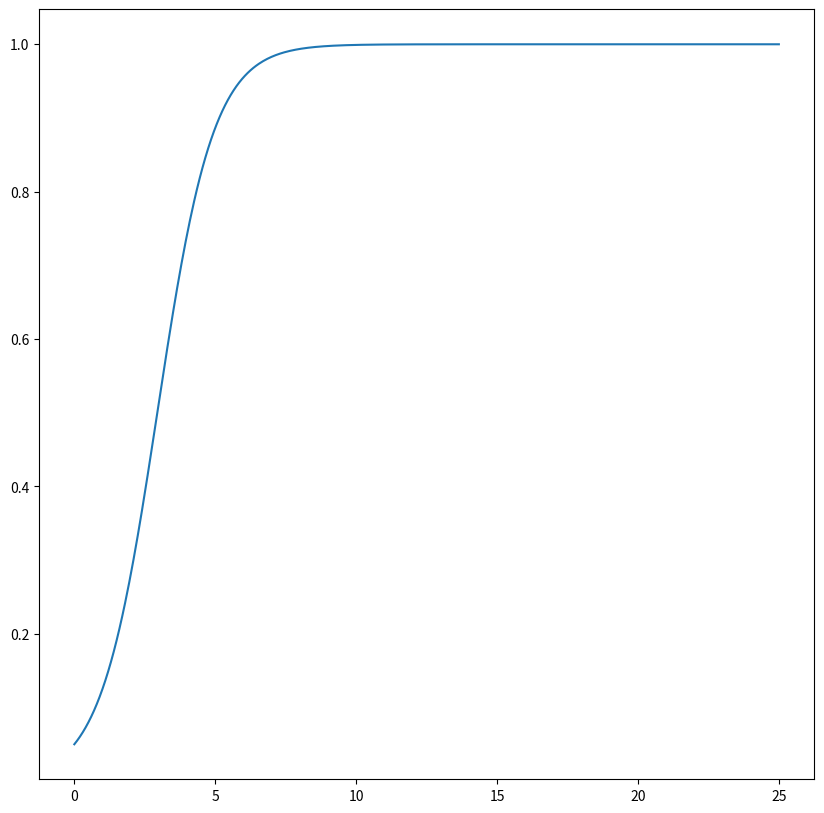

The matplotlib source for this figure: (Note: this script raises an exception after producing the figure.)
import numpy as np
import matplotlib.pyplot as plt
import pandas as pd
import seaborn as sns

def taylors_method(f, a, b, N, alpha):
  h = (b -a)/N
  Y = [(a, alpha)]
  for i in range (1, N + 1):
    Y += [(a + i * h, Y[-1][1] + h * f(Y[-1][0], Y[-1][1]))]
  return Y

def midpoint_method(f, a, b, N, alpha):
  h = (b -a)/N
  Y = [(a, alpha), (a + h, alpha + h * f(a, alpha))]
  for i in range (2, N + 1):
    Y += [(a + i * h, Y[-2][1] + 2 * h * f(Y[-1][0], Y[-1][1]))]
  return Y

def runge_kutta2(f, a, b, N, w):
  h = (b - a) / N
  Y = [(a, w)]
  for i in range(1, N + 1):
    K1 = h * f(a + (i - 1) * h, Y[-1][1])
    K2 = h * f(a + i * h, Y[-1][1] + K1)
    Y += [(a + i * h, Y[-1][1] + (K1 + K2) / 2)]
  return Y

def runge_kutta4(f, a, b, w, h = 0.1, N = None):
  if N is not None:
    h = (b - a) / N
  else:
    N = round((b - a) / h)
  t, Y = [a], [w]
  for i in range(1, N + 1):
    K1 = h * f(t[-1], Y[-1])
    K2 = h * f(t[-1] + 0.5 * h, Y[-1] + K1 / 2)
    K3 = h * f(t[-1] + 0.5 * h, Y[-1] + K2 / 2)
    K4 = h * f(t[-1] + h, Y[-1] + K3)
    Y += [Y[-1] + (K1 + 2 * K2 + 2 * K3 + K4) / 6]
    t += [t[-1] + h]
  return t, Y

logistic = lambda t, u : 1 * u * (1 - u)

analytic = lambda t : 0.05 * np.exp(t) / (0.05  * (np.exp(t) - 1) + 1)

################################################################################
#1a.
def lotka_volterra(a):
    def F (t, x):
        return np.array([0.8 * x[0] + a * x[0] ** 2 - x[0] * x[1], -x[1] + x[0] * x[1]])
    return F

fig, ax = plt.subplots(figsize=(10,10))
points = runge_kutta4(logistic, 0, 25, 0.05, h = 0.05)
ax.plot(points[0], points[1])
fig.savefig('figs/logistic.pdf')

solution = []
time = []
solution2 = []
time2 = []
Lt = []
L0 = []
Lt2 = []
L02 = []
fig, ax = plt.subplots(1, 2, figsize=(10,10))
res = 0.05
for x0 in [(1,4), (1,3), (1,2), (1, 1.5), (1, 1.2), (1, 1), (1, 0.8)]:
    points = runge_kutta4(lotka_volterra(0), 0, 25, np.array(x0), h = res)
    time += [np.array(points[0])]
    solution += [np.array(points[1])]
    L0 += [x0[0] - np.log(x0[0]) + x0[1] - 0.8 * np.log(x0[1])]
    Lt += [solution[-1][:,0] - np.log(solution[-1][:,0]) + solution[-1][:,1] - 0.8 * np.log(solution[-1][:,1])]
    ax[0].plot(solution[-1][:, 0], solution[-1][:, 1])
    points = runge_kutta4(lotka_volterra(0), 0, 25, np.array(x0), h = res / 2)
    time2 += [np.array(points[0])]
    solution2 += [np.array(points[1])]
    L02 += [x0[0] - np.log(x0[0]) + x0[1] - 0.8 * np.log(x0[1])]
    Lt2 += [solution2[-1][:,0] - np.log(solution2[-1][:,0]) + solution2[-1][:,1] - 0.8 * np.log(solution2[-1][:,1])]
    ax[0].plot(solution[-1][:, 0], solution[-1][:, 1])
ax[1].plot(time[2], solution[2][:, 0])
ax[1].plot(time[2], solution[2][:, 1], '--')
fig.savefig('figs/Lotka_Volterra.pdf')

fig, ax = plt.subplots(len(Lt), 1, figsize=(10,5 * len(Lt)))
for i, L in enumerate(zip(Lt, L0)):
    ax[i].plot(time[i], L[0] - L[1])
    ax[i].plot(time2[i], Lt2[i] - L02[i])
fig.savefig('figs/LVError.pdf')

solution = []
time = []
Lt = []
L0 = []
fig, ax = plt.subplots(1, 2, figsize=(10,10))
for x0 in [(1,2)]:
    points = runge_kutta4(lotka_volterra(0.1), 0, 25, np.array(x0), h = 0.05)
    time += [np.array(points[0])]
    solution += [np.array(points[1])]
    L0 += [x0[0] - np.log(x0[0]) + x0[1] - 0.8 * np.log(x0[1])]
    Lt += [solution[-1][:,0] - np.log(solution[-1][:,0]) + solution[-1][:,1] - 0.8 * np.log(solution[-1][:,1])]
#    print(solution[-1].shape)
    ax[0].plot(solution[-1][:, 0], solution[-1][:, 1])
ax[1].plot(time[0], solution[0][:, 0])
ax[1].plot(time[0], solution[0][:, 1], '--')
fig.savefig('figs/Lotka_Volterra0.1.pdf')

################################################################################
#2.

def SIR(beta, gamma, sigma):
    def F(t, x):
        return np.array([-beta * x[0] * x[1] + sigma * x[2], beta * x[0] * x[1] - gamma * x[1], gamma * x[1] - sigma * x[2]])
    return F

fig, ax = plt.subplots(1, 1, figsize=(10,10))
points = runge_kutta4(SIR(0.8, 1 / 3, 0), 0, 100, np.array([(8e6 - 1)/ 8e6, 1 / 8e6, 0]), h = 0.05)
timeSIR = np.array(points[0])
solutionSIR = np.array(points[1])
ax.plot(timeSIR, solutionSIR[:, 0], label = 'S')
ax.plot(timeSIR, solutionSIR[:, 1], label = 'I')
ax.plot(timeSIR, solutionSIR[:, 2], label = 'R')
ax.legend()
fig.savefig('SIR.pdf')


def lorenz(sigma, b, r):
    def F(t, x):
        return np.array([sigma * (x[1] - x[0]), r * x[0]  - x[1] - x[0] * x[2], x[0] * x[1] - b * x[2]])
    return F

points = runge_kutta4(lorenz(10, 8 / 3, 28), 0, 40, np.array([2, 0, 0]), h = 0.005)
timelorenz = np.array(points[0])
solutionlorenz = np.array(points[1])

points = runge_kutta4(lorenz(10, 8 / 3, 28), 0, 40, np.array([2.0001, 0, 0]), h = 0.005)
solutionlorenz0001 = np.array(points[1])

fig = plt.figure()
ax = fig.add_subplot(1, 3, 1, projection='3d')
ax.plot(solutionlorenz[:, 0], solutionlorenz[:, 1], solutionlorenz[:, 2])

points = runge_kutta4(lorenz(10, 8 / 3, 28), 0, 40, np.array([-2, 0, 0]), h = 0.005)
timelorenz2 = np.array(points[0])
solutionlorenz2 = np.array(points[1])
ax2 = fig.add_subplot(1, 3, 2, projection='3d')
ax2.plot(solutionlorenz2[:, 0], solutionlorenz2[:, 1], solutionlorenz2[:, 2])

ax3 = fig.add_subplot(1, 3, 3, projection='3d')
ax3.plot(solutionlorenz[:, 0], solutionlorenz[:, 1], solutionlorenz[:, 2], alpha = 0.6)
ax3.plot(solutionlorenz2[:, 0], solutionlorenz2[:, 1], solutionlorenz2[:, 2], alpha = 0.6)
fig.savefig('lorenz.pdf')

fig, ax = plt.subplots(1)
ax.plot(timelorenz, solutionlorenz[:, 0], alpha = 0.7, c = 'r')
ax.plot(timelorenz, solutionlorenz0001[:, 0], '--',  alpha = 0.7, c = 'b')
fig.savefig('figs/yvtLorenz.pdf')
